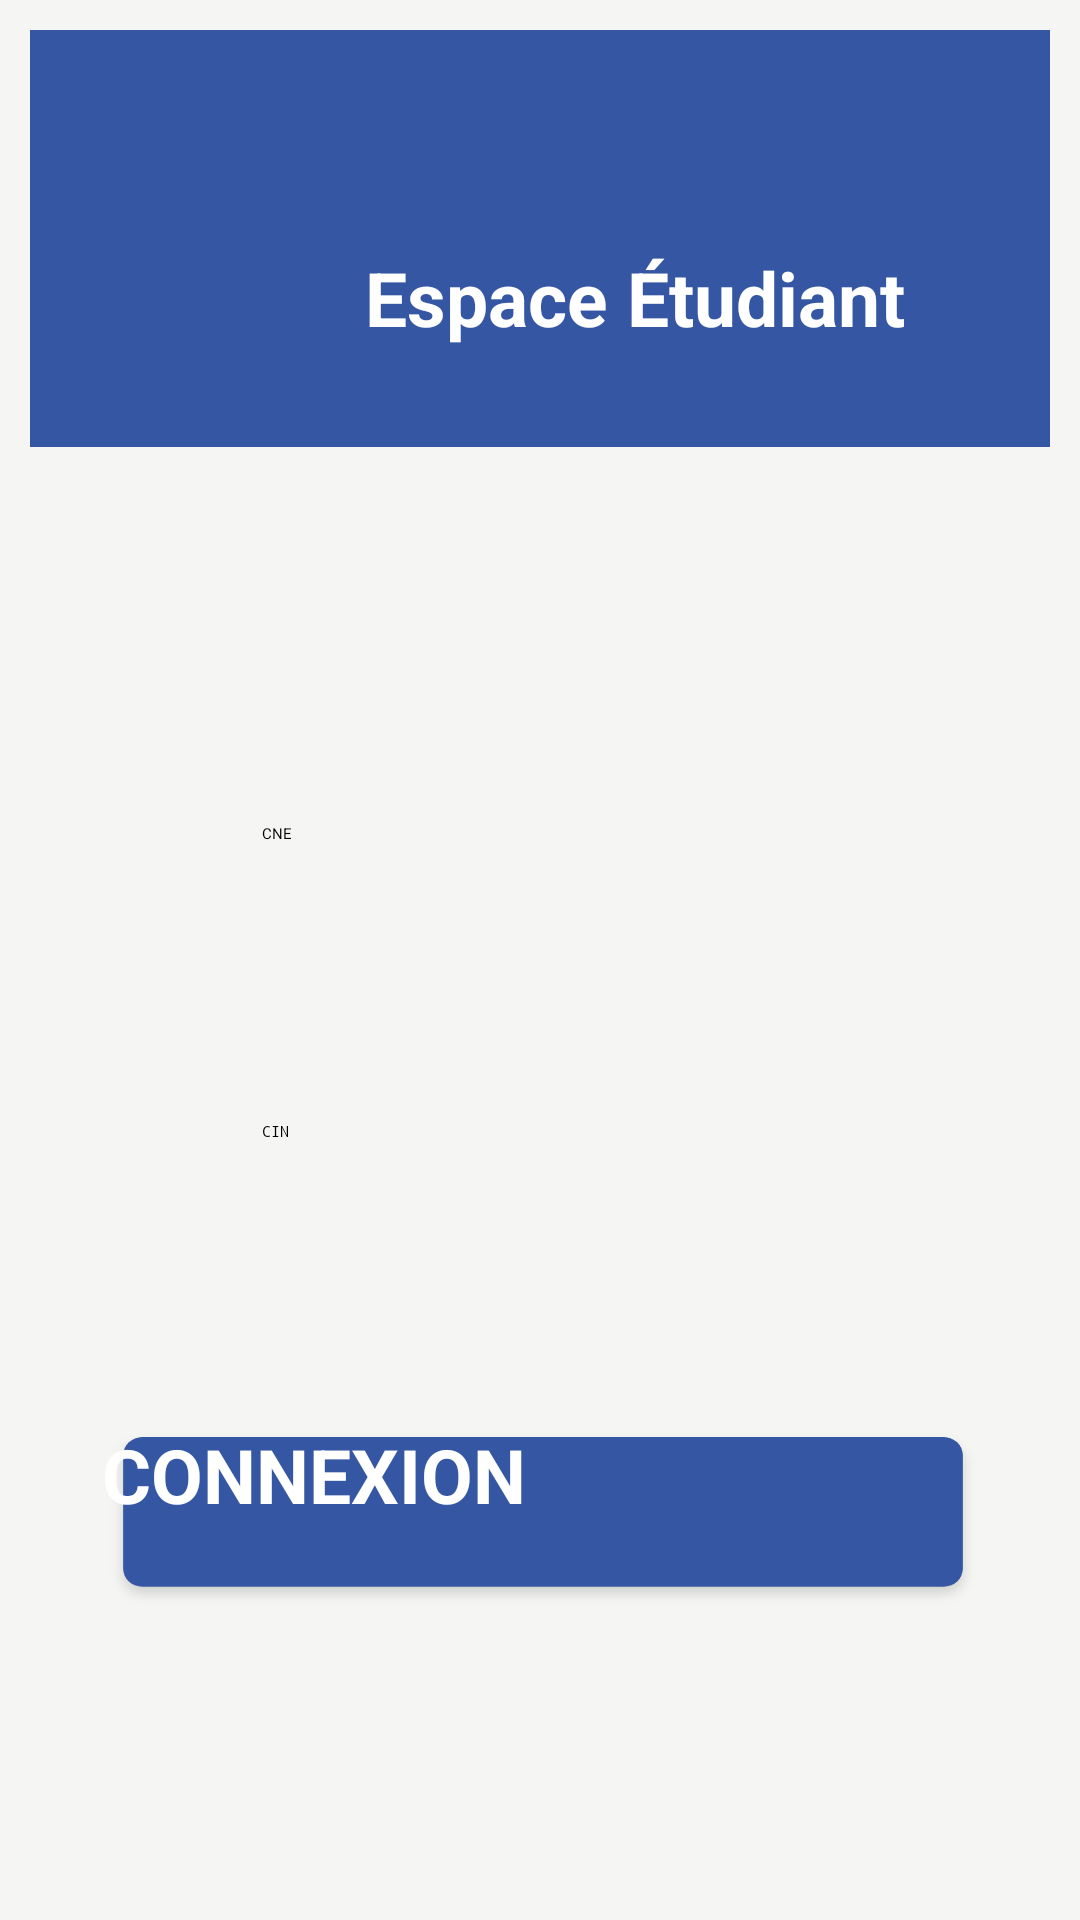

This screen was rendered from an Android layout file. Write that file and the resources it references.
<!-- AndroidManifest.xml: activity theme AppEtud -->
<!-- res/layout/activity_etudiant_login.xml -->
<LinearLayout xmlns:android="http://schemas.android.com/apk/res/android"
    xmlns:app="http://schemas.android.com/apk/res-auto"
    xmlns:tools="http://schemas.android.com/tools"
    android:layout_width="match_parent"
    android:layout_height="match_parent"
    android:orientation="vertical"
    android:padding="10dp"
    android:background="@color/lightwhite"
    tools:context=".EtudiantLoginActivity">

    <LinearLayout

        android:layout_width="match_parent"
        android:layout_height="wrap_content"
        android:background="@drawable/rectangle_118"
        android:orientation="horizontal"
        android:padding="10dp">

        <androidx.constraintlayout.widget.ConstraintLayout
            android:layout_width="match_parent"
            android:layout_height="match_parent">

            <TextView
                android:layout_width="wrap_content"
                android:layout_height="wrap_content"
                android:layout_gravity="center"
                android:gravity="center"
                android:text="Espace Étudiant"
                android:textColor="@color/design_default_color_background"
                android:textSize="25sp"
                android:textStyle="bold"
                app:layout_constraintBottom_toBottomOf="parent"
                app:layout_constraintEnd_toEndOf="parent"
                app:layout_constraintHorizontal_bias="0.727"
                app:layout_constraintStart_toStartOf="parent"
                app:layout_constraintTop_toTopOf="parent"
                app:layout_constraintVertical_bias="0.729" />

            <ImageView
                android:id="@+id/GoBackIcon"
                android:layout_width="wrap_content"
                android:layout_height="wrap_content"
                android:contentDescription="@string/back"
                android:onClick="goback"
                app:layout_constraintBottom_toBottomOf="parent"
                app:layout_constraintEnd_toEndOf="parent"
                app:layout_constraintHorizontal_bias="0.082"
                app:layout_constraintStart_toStartOf="parent"
                app:layout_constraintTop_toTopOf="parent"
                app:layout_constraintVertical_bias="0.696"
                app:srcCompat="@drawable/trace_12" />
        </androidx.constraintlayout.widget.ConstraintLayout>


    </LinearLayout>

    <LinearLayout
        android:layout_width="match_parent"
        android:layout_height="match_parent"
        android:orientation="vertical">

        <LinearLayout
            android:layout_width="wrap_content"
            android:layout_height="wrap_content"
            android:layout_gravity="center"
            android:layout_marginTop="40dp">

            <ImageView
                android:layout_width="241dp"
                android:layout_height="match_parent"
                android:contentDescription="@string/student_hot"
                app:srcCompat="@drawable/groupe_91" />
        </LinearLayout>

        <androidx.constraintlayout.widget.ConstraintLayout
            android:layout_width="match_parent"
            android:layout_height="match_parent">

            <EditText
                android:id="@+id/cne"
                android:layout_width="262dp"
                android:layout_height="47dp"
                android:layout_gravity="center"
                android:autofillHints="@string/cne"
                android:background="@drawable/btn"
                android:hint="@string/cne"
                android:inputType="textEmailAddress"
                android:paddingStart="15dp"
                android:paddingLeft="15dp"
                app:layout_constraintBottom_toBottomOf="parent"
                app:layout_constraintEnd_toEndOf="parent"
                app:layout_constraintHorizontal_bias="0.8"
                app:layout_constraintStart_toStartOf="parent"
                app:layout_constraintTop_toTopOf="parent"
                app:layout_constraintVertical_bias="0.217"
                tools:ignore="RtlSymmetry" />

            <EditText
                android:id="@+id/cin"
                android:layout_width="262dp"
                android:layout_height="47dp"
                android:layout_gravity="center"
                android:autofillHints="@string/cin"
                android:background="@drawable/btn"
                android:hint="@string/cin"
                android:inputType="textPassword"
                android:paddingStart="15dp"
                android:paddingLeft="15dp"
                app:layout_constraintBottom_toBottomOf="parent"
                app:layout_constraintEnd_toEndOf="parent"
                app:layout_constraintHorizontal_bias="0.8"
                app:layout_constraintStart_toStartOf="parent"
                app:layout_constraintTop_toTopOf="parent"
                app:layout_constraintVertical_bias="0.469"
                tools:ignore="RtlSymmetry" />

            <Button
                android:id="@+id/button2"
                android:layout_width="294dp"
                android:layout_height="63dp"
                android:layout_gravity="center"
                android:background="@drawable/rectangle_11"
                android:onClick="onClickValider"
                android:text="CONNEXION"
                android:textAllCaps="false"
                android:textColor="@color/design_default_color_background"
                android:textSize="25sp"
                android:textStyle="bold"
                app:layout_constraintBottom_toBottomOf="parent"
                app:layout_constraintEnd_toEndOf="parent"
                app:layout_constraintHorizontal_bias="0.523"
                app:layout_constraintStart_toStartOf="parent"
                app:layout_constraintTop_toTopOf="parent"
                app:layout_constraintVertical_bias="0.756" />

            <ImageView
                android:id="@+id/imageView5"
                android:layout_width="35dp"
                android:layout_height="46dp"
                app:layout_constraintBottom_toBottomOf="parent"
                app:layout_constraintEnd_toEndOf="parent"
                app:layout_constraintHorizontal_bias="0.091"
                app:layout_constraintStart_toStartOf="parent"
                app:layout_constraintTop_toTopOf="parent"
                app:layout_constraintVertical_bias="0.225"
                app:srcCompat="@drawable/icon_feather_user" />

            <ImageView
                android:id="@+id/imageView7"
                android:layout_width="38dp"
                android:layout_height="38dp"
                app:layout_constraintBottom_toBottomOf="parent"
                app:layout_constraintEnd_toEndOf="parent"
                app:layout_constraintHorizontal_bias="0.086"
                app:layout_constraintStart_toStartOf="parent"
                app:layout_constraintTop_toTopOf="parent"
                app:layout_constraintVertical_bias="0.478"
                app:srcCompat="@drawable/icon_feather_lock" />

        </androidx.constraintlayout.widget.ConstraintLayout>


    </LinearLayout>

</LinearLayout>
<!-- resources referenced by this layout -->
<resources>
  <color name="lightwhite">#F5F5F3</color>
  <!-- drawable groupe_91: png bitmap (drawable-hdpi, 17368 bytes) -->
  <!-- drawable icon_feather_lock: png bitmap (drawable-hdpi, 804 bytes) -->
  <!-- drawable icon_feather_user: png bitmap (drawable-hdpi, 940 bytes) -->
  <!-- drawable rectangle_11: png bitmap (drawable-xhdpi, 5471 bytes) -->
  <!-- drawable rectangle_118: png bitmap (drawable-hdpi, 2911 bytes) -->
  <!-- drawable trace_12: png bitmap (drawable-hdpi, 714 bytes) -->
  <string name="back">back</string>
  <string name="cin">CIN</string>
  <string name="cne">CNE</string>
  <string name="student_hot">student_hot</string>
</resources>
